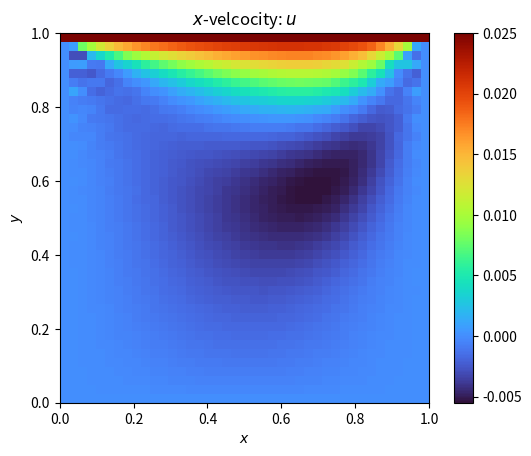
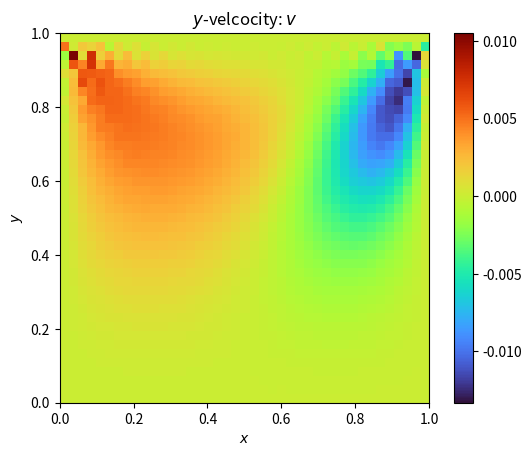
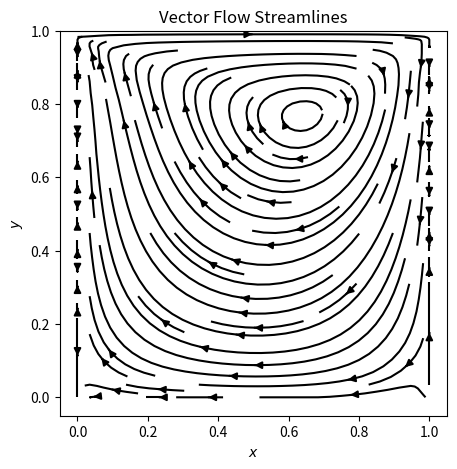

Recreate these plots in Python, in order.
# CODE FOR LID-DRIVEN CAVITY
import numpy as np
import matplotlib.pyplot as plt
import time

gsize = 40
n = gsize
m = gsize

f = np.zeros((9, n+1, m+1))
feq = np.zeros((9, n+1, m+1))
rho = np.ones((n+1, m+1))
w = [ 4/9, 1/9, 1/9, 1/9, 1/9, 1/36, 1/36, 1/36, 1/36 ]
cx = [ 0, 1, 0, -1, 0, 1, -1, -1, 1 ]
cy = [ 0, 0, 1, 0, -1, 1, 1, -1, -1 ]
u = np.zeros((n+1, m+1))
v = np.zeros((n+1, m+1))


#uo = 0.4
sumvelo = 0.0
rhoo = 1.00
rho *= rhoo
dx = 1.0
dy = dx
dt = 1.0
Re = 100 # Reynolds Number
nu = 0.01 # CHANGING THIS VARIABLE
uo = Re*nu / m
#nu = uo * m / Re # dynamic viscosity
tau = (3*nu + 0.5)
omega = 1/tau
Ma = (dx/(m*np.sqrt(3)))*(omega-0.5)*Re
print(f"U = {uo}, Re = {Re}, Ma = {Ma}, Tau = {tau}, nu = {nu}, Grid size = {n+1} x {m+1}")
mstep = 40000 #40000
errmax = 1e-6 #1e-6

u[:,m] = uo # Moving wall BC


def collesion(u, v, f, feq, rho, omega, w, cx, cy, n, m):
    
    t1 = u[:,:]**2 + v[:,:]**2

    for k in range(9):
        
        t2 = u[:,:]*cx[k] + v[:,:]*cy[k]
        feq[k,:,:] = rho[:,:]*w[k]*(1.0 + 3.0*t2 + 4.50*t2*t2 - 1.50*t1)
        f[k,:,:] = omega*feq[k,:,:] + (1. - omega)*f[k,:,:]
    
    return feq, f
        

def streaming(f, n, m):

    # RIGHT TO LEFT
    for i in reversed(range(1, n+1)):
        f[1,i,:] = f[1,i-1,:]
    
    # LEFT TO RIGHT
    for i in range(n):
        f[3,i,:] = f[3, i+1, :]
    
    # TOP TO BOTTOM
    for j in reversed(range(1,m+1)):
        
        f[2,:,j] = f[2,:,j-1]

        for i in reversed(range(1, n+1)):
            f[5,i,j] = f[5,i-1,j-1]
        
        for i in range(n):
            f[6,i,j] = f[6, i+1, j-1]
    # END loop
    
    # BOTTOM TO TOP
    for j in range(m):
        
        f[4,:,j] = f[4,:,j+1]
        
        for i in range(n):
            f[7,i,j] = f[7, i+1, j+1]
        
        #for i in range(n, 0, -1): #n,0,-1 prevoiusly
        for i in reversed(range(1,n+1)):
            f[8,i,j] = f[8, i-1, j+1]
    # END loop
    
    return f
            
def sfbound(f, n, m, uo):
    
    # Bounce back on WEST boundary
    f[1,0,:] = f[3,0,:]
    f[5,0,:] = f[7,0,:]
    f[8,0,:] = f[6,0,:]
    # Bounce back on EAST boundary
    f[3,n,:] = f[1,n,:]
    f[7,n,:] = f[5,n,:]
    f[6,n,:] = f[8,n,:]
    
    # Bounce back on SOUTH boundary
    f[2,:,0] = f[4,:,0]
    f[5,:,0] = f[7,:,0]
    f[6,:,0] = f[8,:,0]
        
    # Moving lid, NORTH boundary
    rhon = f[0,:,m] + f[1,:,m] + f[3,:,m] + 2*(
            f[2,:,m] + f[6,:,m] + f[5,:,m])
        
    f[4,:,m] = f[2,:,m]
    f[8,:,m] = f[6,:,m] + rhon*uo/6 
    f[7,:,m] = f[5,:,m] - rhon*uo/6 
        
    return f

def rhouv(f, rho, u, v, cx, cy, n, m):
    

    rho[:,:] = np.sum(f, axis=0) # sum over all k (axis 0)
    
    # North boundary
    rho[:,m] = f[0,:,m] + f[1,:,m] + f[3,:,m] + 2*(
            f[2,:,m] + f[6,:,m] + f[5,:,m])
    
    usum = np.zeros((n+1,m))
    vsum = np.zeros((n+1,m+1))
    
    for k in range(9):
        
        usum += f[k, :, :m]*cx[k]
        vsum += f[k, :, :]*cy[k]
    
    u[:, :m] = usum/rho[:,:m]
    v[:, :] = vsum/rho[:,:]
       
    return rho, u, v
           
""" MAIN LOOP HERE """
du_plus_dv = np.zeros((n+1, m+1))

start_time = time.time()

for kk in range(1, mstep+1):

    du_plus_dv = -(u + v) # begin error computation
    
    # Execute the algorithm
    feq, f = collesion(u, v, f, feq, rho, omega, w, cx, cy, n, m)
    f = streaming(f, n, m)
    f = sfbound(f, n, m, uo) 
    rho, u, v = rhouv(f, rho, u, v, cx, cy, n, m)
    
    du_plus_dv += (u + v) # continue error computation
    err = np.amax(abs(du_plus_dv))
    
    if kk%500 == 0:
        print(kk, err)
    
    if err <= errmax:
        break

end_time = time.time()
print(f"Iterations = {kk}, Time = {np.round(end_time-start_time,2)} s, error = {err}")


u = np.rot90(u)
v = np.rot90(v)

xmin = 0
xmax = 1
ymin = 0
ymax = 1

xs = np.linspace(xmin, xmax, m+1)
ys = np.linspace(ymin, ymax, m+1)
x, y = np.meshgrid(xs, ys)

# Plot final u
plt.figure(dpi=800)
plt.imshow(u, cmap='turbo', extent = [xmin, xmax, ymin, ymax])
plt.colorbar()
plt.xlabel(r"$x$")
plt.ylabel(r"$y$")
plt.title(r"$x$-velcocity: $u$")
plt.savefig('out1.jpg')

# Plot final v
plt.figure(dpi=800)
plt.imshow(v, cmap='turbo', extent = [xmin, xmax, ymin, ymax])
plt.colorbar()
plt.xlabel(r"$x$")
plt.ylabel(r"$y$")
plt.title(r"$y$-velcocity: $v$")
plt.savefig('out2.jpg')


# Plot streamlines
plt.figure(figsize = (5,5), dpi = 800)
plt.streamplot(x, y, np.flipud(u), np.flipud(v), color='black')  #quiver
plt.xlabel(r"$x$")
plt.ylabel(r"$y$")
plt.title(r"Vector Flow Streamlines")
plt.savefig('out3.jpg')

N = gsize + 1
title_u = "Re=" + str(Re) + "_N=" + str(N) + "_u.txt"
title_v = "Re=" + str(Re) + "_N=" + str(N) + "_v.txt"

np.savetxt(title_u, u)
np.savetxt(title_v, v)  

half = int(np.floor(N/2))
vertical = u[:,half]
horizontal = v[half,:]

if N%2 == 0:
    
    vertical = (u[:,half] + u[:,half-1])/2
    horizontal = (v[half,:] + v[half-1,:])/2
    

print(f"\nu min is {min(vertical*2.5)}")
print(f"v min is {min(horizontal*2.5)}")
print(f"v max is {max(horizontal*2.5)}")




    
